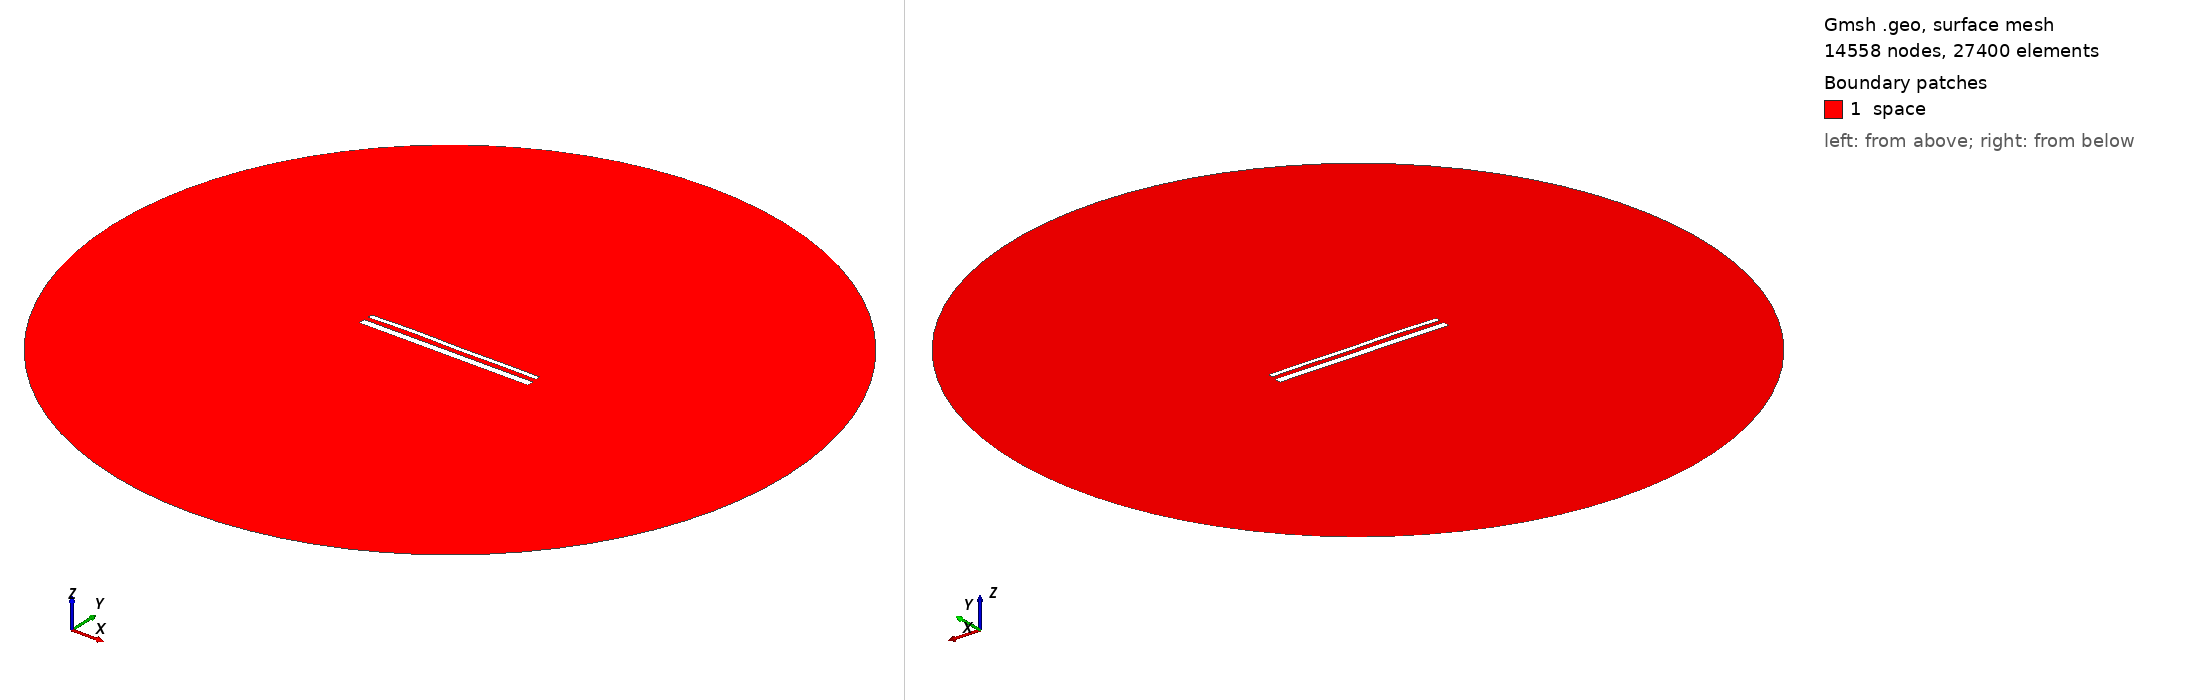

Gmsh geometry script, surface-meshed: 14558 nodes, 27400 surface elements. Boundary patches (legend numbers): 1 space. Left view from above one corner, right view from below the opposite corner. Legend entries are the model's physical surfaces. The drawing asked Gmsh for element sizes between 1% and 20% of the model's largest extent; the script's own settings can give other sizes.

=== 15625.geo (drawn) ===
//---------------------------------------
// Geometry kernel
//---------------------------------------

SetFactory("OpenCASCADE");



//---------------------------------------
// Parameters of the geometry
//---------------------------------------

// Overetch of the upper plate
overetch = 0.5;

// Distance between the plates
distance = 2.5;

// Discretization over the x axis (for the deformation)
nx = 50; 

// Length of the plate
L = 100 - overetch; 

// Number of modes
n = 4; 

// 1st mode coefficient
coeff(1) = 0.15;
beta(1) = 0.596864 * 3.1415926535 / L;

// 2nd mode coefficient
coeff(2) = 0.15;
beta(2) = 1.49418 * 3.1415926535 / L;

// 3rd mode coefficient
coeff(3) = 0.15;
beta(3) = 2.50025 * 3.1415926535 / L;

// 4th mode coefficient
coeff(4) = 0.15;
beta(4) = 3.49999 * 3.1415926535 / L;



//---------------------------------------
// Upper plate (deformed rectangle)
//---------------------------------------

// Coordiantes of the upper plate
xmin = -50;
xmax = 50 - overetch;

// Height of the upper plate
yheight = 4 - 2 * overetch;

// Indexes of the points
UpperID[] = {};
LowerID[] = {};
LeftID[] = {};
RightID[] = {};

// Point index
p = 1;

// Horizontal edges
For i In {1:nx}
    x = xmin + (i-1)*(xmax - xmin)/(nx-1);

    y_bottom = distance / 2 + overetch;
    For j In {1:n}
        C = (Cosh(beta(j)*L) + Cos(beta(j)*L)) / (Sinh(beta(j)*L) + Sin(beta(j)*L));
        y_bottom  = y_bottom + coeff(j) * (Cosh(beta(j)*(x+50)) - Cos(beta(j)*(x+50)) - C * (Sinh(beta(j)*(x+50)) - Sin(beta(j)*(x+50))));
    EndFor

    y_top = y_bottom + yheight;

    Point(p) = {x, y_top, 0, 1.0};
    UpperID[i] = p;
    p = p + 1;

    Point(p) = {x, y_bottom, 0, 1.0};
    LowerID[i] = p;
    p = p + 1;
EndFor

// Create point lists
UpperPts[] = {}; LowerPts[] = {};
For i In {1:nx}
  UpperPts[] += {UpperID[i]};
  LowerPts[] += {LowerID[i]};
EndFor

// Build splines
Spline(1) = {UpperPts[]};
Spline(2) = {LowerPts[]};
Line(3) = {LowerPts[nx-1], UpperPts[nx-1]};
Line(4) = {LowerPts[0], UpperPts[0]};

// Build the plane surface
Curve Loop(1) = {2, 3, -1, -4};
Plane Surface(1) = {1};



//---------------------------------------
// Lower plate (rectangle)
//---------------------------------------

// Vertices
Point(1001) = {-50, -1, 0, 1.0};
Point(1002) = { 50, -1, 0, 1.0};
Point(1003) = { 50,  -5, 0, 1.0};
Point(1004) = {-50,  -5, 0, 1.0};

// Edges
Line(5) = {1001, 1002};
Line(6) = {1002, 1003};
Line(7) = {1003, 1004};
Line(8) = {1004, 1001};

// Plane surface
Line Loop(2) = {5, 6, 7, 8};
Plane Surface(2) = {2}; 



//---------------------------------------
// Outer (fictious) boundary
//---------------------------------------

// Points
Point(1005) = {0, 0, 0};       // Center
Point(1006) = {200, 0, 0};     // Start point
Point(1007) = {0, 200, 0};     // 90 degrees
Point(1008) = {-200, 0, 0};    // 180 degrees
Point(1009) = {0, -200, 0};    // 270 degrees

// Circle arcs (each needs start, center, end)
Circle(9) = {1006, 1005, 1007};
Circle(10) = {1007, 1005, 1008};
Circle(11) = {1008, 1005, 1009};
Circle(12) = {1009, 1005, 1006};

// Plane surface for the entire domain
Curve Loop(3) = {9, 10, 11, 12};
Surface(3) = {3};

// Subtract the plates from the whole domain to obtain the actual domain where we want to solve the equations
BooleanDifference{ Surface{3}; Delete; }{ Surface{1}; Surface{2}; Delete; }




//---------------------------------------
// Transfinite Lines/Curves
//---------------------------------------

// Set the number of points on the boundaries
r = 7;

// Plates
Transfinite Curve {1, 2} = 50*r Using Progression 1;
Transfinite Curve {3, 4} = 2*r Using Progression 1;
Transfinite Line {5, 7} = 50*r Using Progression 1;
Transfinite Line {6, 8} = 2*r Using Progression 1;

// Outer boundary
Transfinite Line {9, 10, 11, 12} = 20 Using Progression 1;



//---------------------------------------
// Physical groups
//---------------------------------------                

// Physical curves (boundaries)
Physical Line("force_segment", 10) = {2};
Physical Line("upper_plate", 11) = {1, 3, 4};
Physical Line("lower_plate", 12) = {5, 6, 7, 8};
Physical Line("boundary", 20) = {9, 10, 11, 12};

// Physical Surfaces
Physical Surface("space", 30) = {3};



//---------------------------------------
// 6. Generate the Mesh
//---------------------------------------

// 2D mesh generation
Mesh 2;
